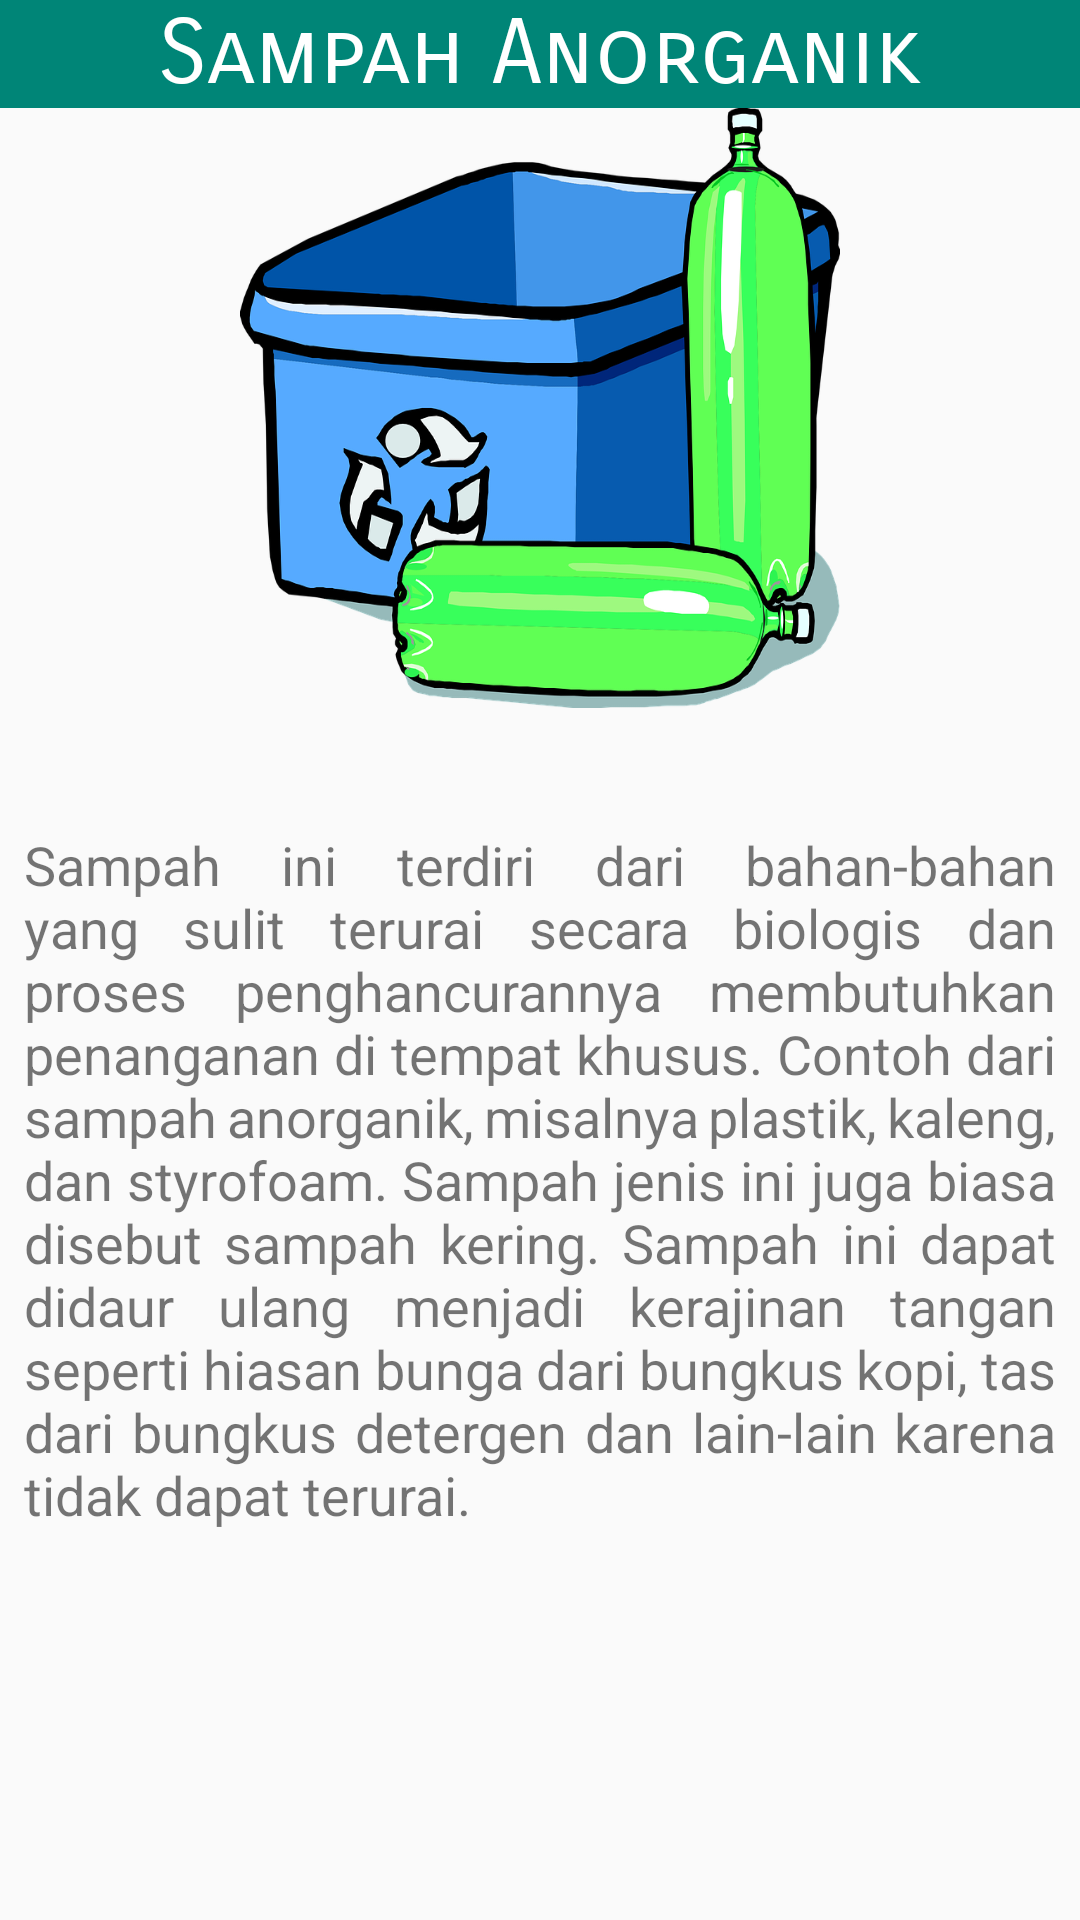

Here is an Android app screen rendered from its layout file. Give the layout XML and the strings, colors and styles it references.
<!-- AndroidManifest.xml: application theme AppTheme -->
<!-- res/layout/activity_anorganik.xml -->
<?xml version="1.0" encoding="utf-8"?>
<RelativeLayout
        xmlns:android="http://schemas.android.com/apk/res/android"
        xmlns:tools="http://schemas.android.com/tools"
        xmlns:app="http://schemas.android.com/apk/res-auto"
        android:layout_width="match_parent"
        android:layout_height="match_parent"
        android:orientation="vertical"
        tools:context=".anorganik">

    <TextView
            android:id="@+id/anorganik"
            android:background="@color/colorPrimary"
            android:gravity="center"
            android:fontFamily="sans-serif-smallcaps"
            android:text="Sampah Anorganik"
            android:layout_width="match_parent"
            android:layout_height="wrap_content"
            android:textSize="30dp"
            android:textColor="@android:color/white"
            android:layout_alignParentStart="true"
            android:layout_alignParentTop="true"/>
    <ImageView
            android:id="@+id/gambar"
            android:layout_below="@id/anorganik"
            android:layout_width="200dp"
            android:layout_centerInParent="true"
            android:scaleType="fitXY"
            android:src="@drawable/anorganik"
            android:layout_height="200dp"/>
    <TextView android:layout_width="wrap_content"
              android:textSize="18dp"
              android:layout_below="@id/gambar"
              android:layout_marginTop="40dp"
              android:layout_marginLeft="8dp"
              android:layout_marginRight="8dp"
              android:justificationMode="inter_word"
              android:layout_height="wrap_content"
              android:text="@string/anorganik"/>

</RelativeLayout>
<!-- resources referenced by this layout -->
<resources>
  <color name="colorPrimary">#008577</color>
  <!-- drawable anorganik: png bitmap (drawable, 179023 bytes) -->
  <string name="anorganik">Sampah ini terdiri dari bahan-bahan yang sulit terurai secara biologis dan proses
          penghancurannya membutuhkan penanganan di tempat khusus. Contoh dari sampah anorganik, misalnya plastik, kaleng,
          dan
          styrofoam. Sampah jenis ini juga biasa disebut sampah kering. Sampah ini dapat didaur ulang menjadi kerajinan
          tangan seperti hiasan bunga dari bungkus kopi, tas dari bungkus detergen dan lain-lain karena tidak dapat
          terurai.
      </string>
  <style name="AppTheme" parent="Theme.AppCompat.Light.DarkActionBar">
          
          <item name="colorPrimary">@color/colorPrimary</item>
          <item name="colorPrimaryDark">@color/colorPrimaryDark</item>
          <item name="colorAccent">@color/colorAccent</item>
          <item name="windowActionBar">false</item>
          <item name="windowNoTitle">true</item>
      </style>
  <color name="colorPrimaryDark">#00574B</color>
  <color name="colorAccent">#D81B60</color>
</resources>
